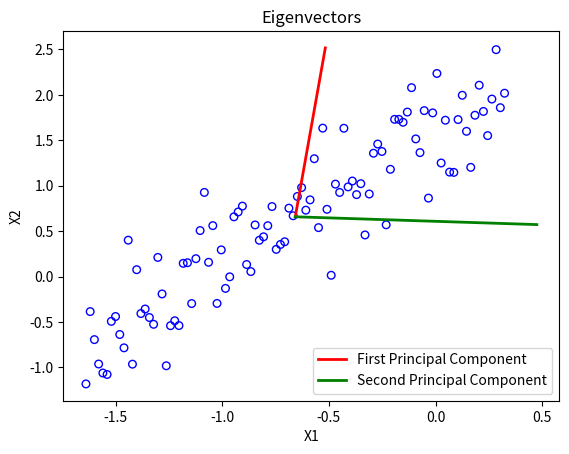
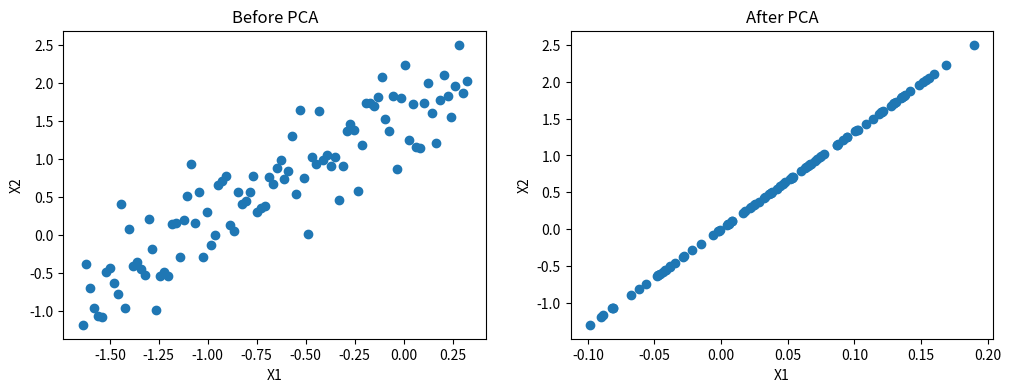

Write the Python code that produced these figures, in order.
import numpy as np

class PCA(object):

	def normalize_data(self, X):
		return (X - np.mean(X)) / np.std(X)

	def fit(self, X):
		# Compute the covariance matrix
		matrix = np.matrix(X)
		cov = (matrix.T * matrix) / matrix.shape[0]

		# SVD (Singular-Value Decomposition)
		U, S, V = np.linalg.svd(cov)

		return U, S, V

	def project_data(self, X, U, k):
		U_reduced = U[:, :k]
		return np.dot(X, U_reduced)

	def recover_data(self, Z, U, k):
		U_reduced = U[:, :k]
		return np.dot(Z, U_reduced.T)


### TEST 1 : 2D data

import matplotlib.pyplot as plt

# Create training data
X1 = np.linspace(0, 5, 100) 
X2 = 1.5 * X1 + 2
noise = np.random.normal(0, 1, 100) 
X2 = X2 + noise

X1 = X1.reshape(X1.shape[0], 1)
X2 = X2.reshape(X2.shape[0], 1)

X = np.concatenate((X1, X2), axis = 1)

pca = PCA()
X_normalized = pca.normalize_data(X)
U, S, V = pca.fit(X_normalized)

# Plot the eigenvectors
means = np.mean(X_normalized, axis = 0)
stds = np.std(X_normalized, axis = 0)

plot = plt.scatter(X_normalized[:,0], X_normalized[:,1], s = 30, facecolors = 'none', edgecolors = 'b')
plt.title("Eigenvectors")
plt.xlabel('X1')
plt.ylabel('X2')

plt.plot([means[0], means[0] + 1.5 * S[0] * U[0,0]], [means[1], means[1] + 1.5 * S[0] * U[0,1]], color = 'red', linewidth = 2, label = 'First Principal Component')
plt.plot([means[0], means[0] + 1.5 * S[1] * U[1,0]], [means[1], means[1] + 1.5 * S[1] * U[1,1]], color = 'green', linewidth = 2, label = 'Second Principal Component')
leg = plt.legend(loc = 4)

plt.show()

# Project the data on 1 dimension
Z = pca.project_data(X_normalized, U, 1)

# Recover the projected data
X_recovered = pca.recover_data(Z, U, 1)

# Plot the data before and after PCA
fig = plt.figure(figsize = (12, 4))
ax1 = fig.add_subplot(121)
ax2 = fig.add_subplot(122)

ax1.scatter(X_normalized[:, 0], X_normalized[:, 1])
ax1.set_title("Before PCA")
ax1.set_xlabel("X1")
ax1.set_ylabel("X2")

ax2.scatter([X_recovered[:, 0]], [X_recovered[:, 1]])
ax2.set_title("After PCA")
ax2.set_xlabel("X1")
ax2.set_ylabel("X2")

plt.show()